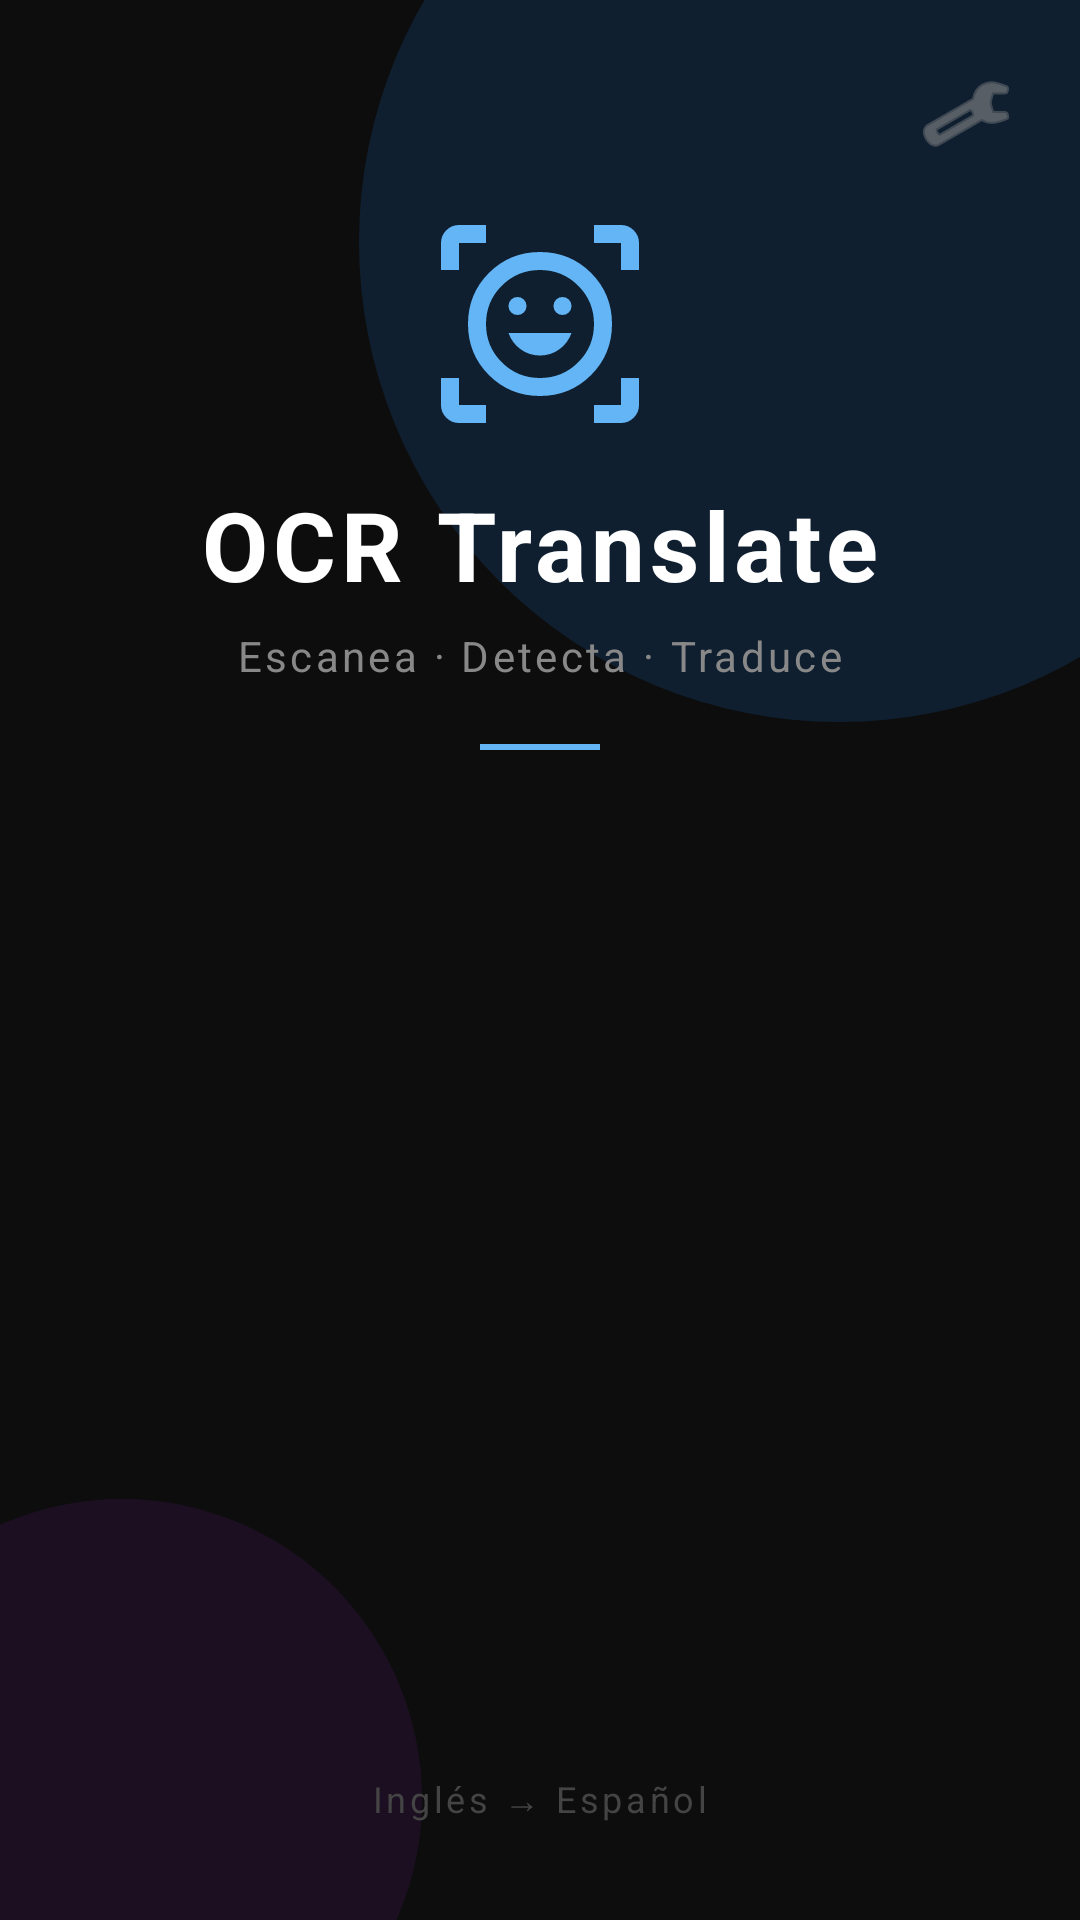

The Android layout XML behind this screen, and the referenced resources:
<!-- AndroidManifest.xml: application theme Theme.OCR_mlkit -->
<!-- res/layout/activity_home.xml -->
<?xml version="1.0" encoding="utf-8"?>
<androidx.constraintlayout.widget.ConstraintLayout
    xmlns:android="http://schemas.android.com/apk/res/android"
    xmlns:app="http://schemas.android.com/apk/res-auto"
    android:layout_width="match_parent"
    android:layout_height="match_parent"
    android:background="#0D0D0D">

    <View
        android:id="@+id/circleTop"
        android:layout_width="320dp"
        android:layout_height="320dp"
        android:background="@drawable/circle_glow"
        android:alpha="0.18"
        app:layout_constraintTop_toTopOf="parent"
        app:layout_constraintEnd_toEndOf="parent"
        android:layout_marginTop="-80dp"
        android:layout_marginEnd="-80dp" />

    <View
        android:id="@+id/circleBottom"
        android:layout_width="200dp"
        android:layout_height="200dp"
        android:background="@drawable/circle_glow_accent"
        android:alpha="0.14"
        app:layout_constraintBottom_toBottomOf="parent"
        app:layout_constraintStart_toStartOf="parent"
        android:layout_marginBottom="-60dp"
        android:layout_marginStart="-60dp" />

    
    <ImageButton
        android:id="@+id/btnAjustes"
        android:layout_width="44dp"
        android:layout_height="44dp"
        android:src="@android:drawable/ic_menu_preferences"
        android:background="?attr/selectableItemBackgroundBorderless"
        app:tint="#888888"
        android:contentDescription="Ajustes"
        app:layout_constraintTop_toTopOf="parent"
        app:layout_constraintEnd_toEndOf="parent"
        android:layout_marginTop="16dp"
        android:layout_marginEnd="16dp" />

    <ImageView
        android:id="@+id/appIcon"
        android:layout_width="72dp"
        android:layout_height="72dp"
        android:src="@drawable/outline_ar_on_you_24"
        app:tint="#64B5F6"
        app:layout_constraintTop_toTopOf="parent"
        app:layout_constraintStart_toStartOf="parent"
        app:layout_constraintEnd_toEndOf="parent"
        android:layout_marginTop="72dp" />

    <TextView
        android:id="@+id/txtAppName"
        android:layout_width="wrap_content"
        android:layout_height="wrap_content"
        android:text="OCR Translate"
        android:textColor="#FFFFFF"
        android:textSize="32sp"
        android:textStyle="bold"
        android:letterSpacing="0.05"
        app:layout_constraintTop_toBottomOf="@id/appIcon"
        app:layout_constraintStart_toStartOf="parent"
        app:layout_constraintEnd_toEndOf="parent"
        android:layout_marginTop="16dp" />

    <TextView
        android:id="@+id/txtSubtitle"
        android:layout_width="wrap_content"
        android:layout_height="wrap_content"
        android:text="Escanea · Detecta · Traduce"
        android:textColor="#888888"
        android:textSize="14sp"
        android:letterSpacing="0.08"
        app:layout_constraintTop_toBottomOf="@id/txtAppName"
        app:layout_constraintStart_toStartOf="parent"
        app:layout_constraintEnd_toEndOf="parent"
        android:layout_marginTop="6dp" />

    <View
        android:id="@+id/divider"
        android:layout_width="40dp"
        android:layout_height="2dp"
        android:background="#64B5F6"
        app:layout_constraintTop_toBottomOf="@id/txtSubtitle"
        app:layout_constraintStart_toStartOf="parent"
        app:layout_constraintEnd_toEndOf="parent"
        android:layout_marginTop="20dp" />

    
    <LinearLayout
        android:id="@+id/layoutDescarga"
        android:layout_width="0dp"
        android:layout_height="wrap_content"
        android:orientation="vertical"
        android:gravity="center"
        android:visibility="gone"
        android:layout_marginStart="32dp"
        android:layout_marginEnd="32dp"
        android:layout_marginTop="40dp"
        app:layout_constraintTop_toBottomOf="@id/divider"
        app:layout_constraintStart_toStartOf="parent"
        app:layout_constraintEnd_toEndOf="parent">

        <ImageView
            android:id="@+id/iconEstado"
            android:layout_width="36dp"
            android:layout_height="36dp"
            android:src="@android:drawable/stat_sys_download"
            android:layout_marginBottom="12dp" />

        <TextView
            android:id="@+id/txtEstadoModelo"
            android:layout_width="wrap_content"
            android:layout_height="wrap_content"
            android:text="Verificando modelo..."
            android:textColor="#CCCCCC"
            android:textSize="14sp"
            android:gravity="center"
            android:layout_marginBottom="16dp" />

        <ProgressBar
            android:id="@+id/progressDescarga"
            style="@style/Widget.AppCompat.ProgressBar.Horizontal"
            android:layout_width="match_parent"
            android:layout_height="6dp"
            android:indeterminate="true"
            android:progressTint="#1976D2"
            android:progressBackgroundTint="#333333"
            android:layout_marginBottom="12dp" />

        <TextView
            android:id="@+id/txtAyudaDescarga"
            android:layout_width="wrap_content"
            android:layout_height="wrap_content"
            android:text="Esto solo ocurre la primera vez  ·  ~20 MB"
            android:textColor="#555555"
            android:textSize="12sp"
            android:gravity="center" />

    </LinearLayout>

    
    <LinearLayout
        android:id="@+id/layoutBotones"
        android:layout_width="0dp"
        android:layout_height="wrap_content"
        android:orientation="horizontal"
        android:layout_marginStart="24dp"
        android:layout_marginEnd="24dp"
        android:layout_marginTop="40dp"
        android:visibility="gone"
        app:layout_constraintTop_toBottomOf="@id/layoutDescarga"
        app:layout_constraintStart_toStartOf="parent"
        app:layout_constraintEnd_toEndOf="parent">

        
        <androidx.cardview.widget.CardView
            android:id="@+id/btnIrLive"
            android:layout_width="0dp"
            android:layout_height="160dp"
            android:layout_weight="1"
            android:layout_marginEnd="10dp"
            android:foreground="?attr/selectableItemBackground"
            android:clickable="true"
            android:focusable="true"
            app:cardBackgroundColor="#1A1A2E"
            app:cardCornerRadius="20dp"
            app:cardElevation="0dp">

            <androidx.constraintlayout.widget.ConstraintLayout
                android:layout_width="match_parent"
                android:layout_height="match_parent">

                <View
                    android:layout_width="match_parent"
                    android:layout_height="4dp"
                    android:background="#1976D2"
                    app:layout_constraintTop_toTopOf="parent" />

                <ImageView
                    android:id="@+id/iconLive"
                    android:layout_width="44dp"
                    android:layout_height="44dp"
                    android:src="@android:drawable/ic_menu_camera"
                    app:tint="#64B5F6"
                    app:layout_constraintTop_toTopOf="parent"
                    app:layout_constraintBottom_toTopOf="@+id/txtLiveLabel"
                    app:layout_constraintStart_toStartOf="parent"
                    app:layout_constraintEnd_toEndOf="parent" />

                <TextView
                    android:id="@+id/txtLiveLabel"
                    android:layout_width="wrap_content"
                    android:layout_height="wrap_content"
                    android:text="Cámara\nen vivo"
                    android:textColor="#FFFFFF"
                    android:textSize="15sp"
                    android:textStyle="bold"
                    android:gravity="center"
                    android:layout_marginBottom="18dp"
                    app:layout_constraintBottom_toBottomOf="parent"
                    app:layout_constraintStart_toStartOf="parent"
                    app:layout_constraintEnd_toEndOf="parent" />

            </androidx.constraintlayout.widget.ConstraintLayout>
        </androidx.cardview.widget.CardView>

        
        <androidx.cardview.widget.CardView
            android:id="@+id/btnIrGaleria"
            android:layout_width="0dp"
            android:layout_height="160dp"
            android:layout_weight="1"
            android:layout_marginStart="10dp"
            android:foreground="?attr/selectableItemBackground"
            android:clickable="true"
            android:focusable="true"
            app:cardBackgroundColor="#1A1A2E"
            app:cardCornerRadius="20dp"
            app:cardElevation="0dp">

            <androidx.constraintlayout.widget.ConstraintLayout
                android:layout_width="match_parent"
                android:layout_height="match_parent">

                <View
                    android:layout_width="match_parent"
                    android:layout_height="4dp"
                    android:background="#7B1FA2"
                    app:layout_constraintTop_toTopOf="parent" />

                <ImageView
                    android:id="@+id/iconGaleria"
                    android:layout_width="44dp"
                    android:layout_height="44dp"
                    android:src="@android:drawable/ic_menu_gallery"
                    app:tint="#CE93D8"
                    app:layout_constraintTop_toTopOf="parent"
                    app:layout_constraintBottom_toTopOf="@+id/txtGaleriaLabel"
                    app:layout_constraintStart_toStartOf="parent"
                    app:layout_constraintEnd_toEndOf="parent" />

                <TextView
                    android:id="@+id/txtGaleriaLabel"
                    android:layout_width="wrap_content"
                    android:layout_height="wrap_content"
                    android:text="Desde\ngalería"
                    android:textColor="#FFFFFF"
                    android:textSize="15sp"
                    android:textStyle="bold"
                    android:gravity="center"
                    android:layout_marginBottom="18dp"
                    app:layout_constraintBottom_toBottomOf="parent"
                    app:layout_constraintStart_toStartOf="parent"
                    app:layout_constraintEnd_toEndOf="parent" />

            </androidx.constraintlayout.widget.ConstraintLayout>
        </androidx.cardview.widget.CardView>

    </LinearLayout>

    <TextView
        android:layout_width="wrap_content"
        android:layout_height="wrap_content"
        android:text="Inglés → Español"
        android:textColor="#444444"
        android:textSize="12sp"
        android:letterSpacing="0.1"
        app:layout_constraintBottom_toBottomOf="parent"
        app:layout_constraintStart_toStartOf="parent"
        app:layout_constraintEnd_toEndOf="parent"
        android:layout_marginBottom="32dp" />

</androidx.constraintlayout.widget.ConstraintLayout>
<!-- resources referenced by this layout -->
<resources>
  <!-- drawable circle_glow (drawable) -->
  <?xml version="1.0" encoding="utf-8"?>
  <shape xmlns:android="http://schemas.android.com/apk/res/android"
      android:shape="oval">
      <solid android:color="#1976D2" />
  </shape>
  <!-- drawable circle_glow_accent (drawable) -->
  <?xml version="1.0" encoding="utf-8"?>
  <shape xmlns:android="http://schemas.android.com/apk/res/android"
      android:shape="oval">
      <solid android:color="#7B1FA2" />
  </shape>
  <!-- drawable outline_ar_on_you_24 (drawable) -->
  <vector xmlns:android="http://schemas.android.com/apk/res/android" android:height="24dp" android:tint="#000000" android:viewportHeight="960" android:viewportWidth="960" android:width="24dp">
        
      <path android:fillColor="@android:color/white" android:pathData="M707,253Q800,346 800,480Q800,614 707,707Q614,800 480,800Q346,800 253,707Q160,614 160,480Q160,346 253,253Q346,160 480,160Q614,160 707,253ZM650,650Q720,580 720,480Q720,380 650,310Q580,240 480,240Q380,240 310,310Q240,380 240,480Q240,580 310,650Q380,720 480,720Q580,720 650,650ZM566,592.5Q604,565 620,520L340,520Q356,565 394,592.5Q432,620 480,620Q528,620 566,592.5ZM351.5,428.5Q363,440 380,440Q397,440 408.5,428.5Q420,417 420,400Q420,383 408.5,371.5Q397,360 380,360Q363,360 351.5,371.5Q340,383 340,400Q340,417 351.5,428.5ZM551.5,428.5Q563,440 580,440Q597,440 608.5,428.5Q620,417 620,400Q620,383 608.5,371.5Q597,360 580,360Q563,360 551.5,371.5Q540,383 540,400Q540,417 551.5,428.5ZM40,240L40,120Q40,87 63.5,63.5Q87,40 120,40L240,40L240,120L120,120Q120,120 120,120Q120,120 120,120L120,240L40,240ZM240,920L120,920Q87,920 63.5,896.5Q40,873 40,840L40,720L120,720L120,840Q120,840 120,840Q120,840 120,840L240,840L240,920ZM720,920L720,840L840,840Q840,840 840,840Q840,840 840,840L840,720L920,720L920,840Q920,873 896.5,896.5Q873,920 840,920L720,920ZM840,240L840,120Q840,120 840,120Q840,120 840,120L720,120L720,40L840,40Q873,40 896.5,63.5Q920,87 920,120L920,240L840,240ZM480,480Q480,480 480,480Q480,480 480,480Q480,480 480,480Q480,480 480,480Q480,480 480,480Q480,480 480,480Q480,480 480,480Q480,480 480,480Z"/>
      
  </vector>
  <style name="Theme.OCR_mlkit" parent="Base.Theme.OCR_mlkit" />
  <style name="Base.Theme.OCR_mlkit" parent="Theme.Material3.DayNight.NoActionBar">
          
          
      </style>
</resources>
